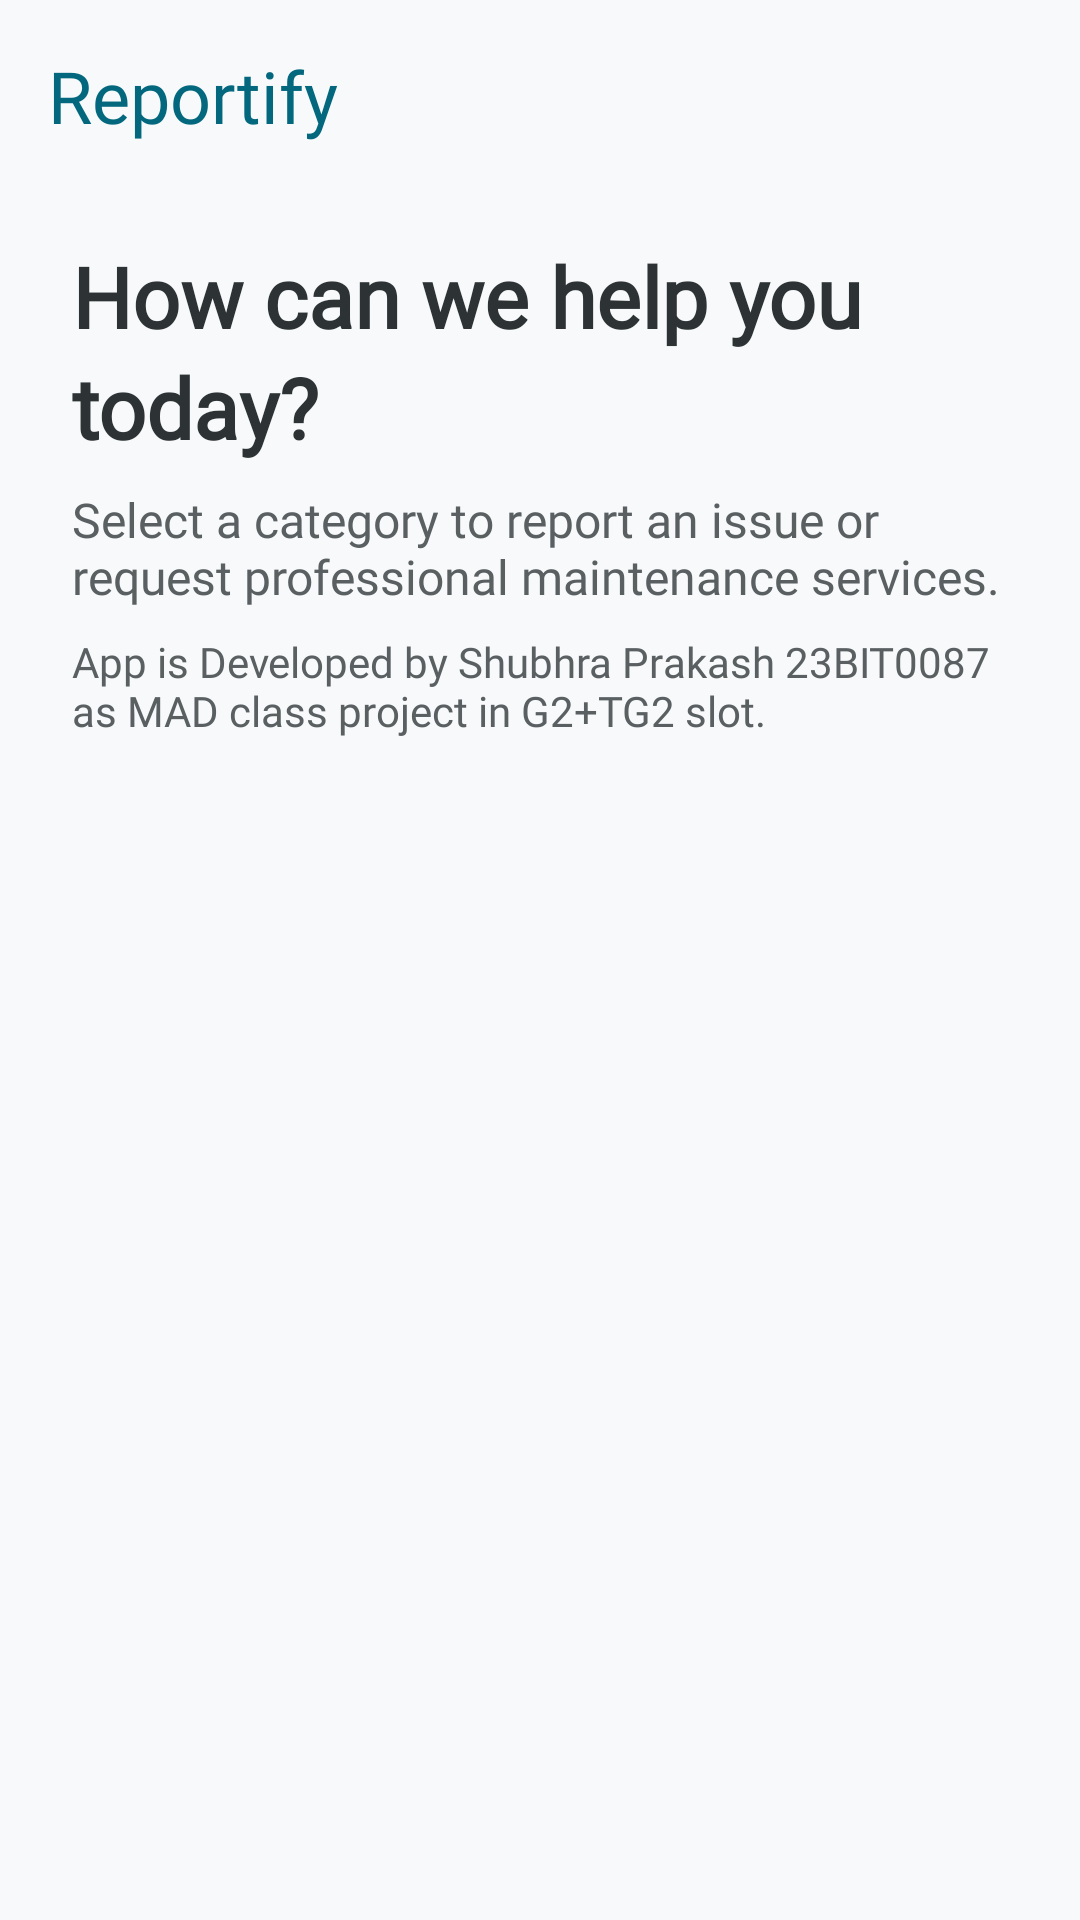

Layout XML and referenced resources for this Android screen:
<!-- AndroidManifest.xml: application theme Theme.Reportify -->
<!-- res/layout/fragment_home.xml -->
<?xml version="1.0" encoding="utf-8"?>
<androidx.coordinatorlayout.widget.CoordinatorLayout xmlns:android="http://schemas.android.com/apk/res/android"
    xmlns:app="http://schemas.android.com/apk/res-auto"
    android:layout_width="match_parent"
    android:layout_height="match_parent"
    xmlns:tools="http://schemas.android.com/tools"
    android:background="@color/surface">

    <com.google.android.material.appbar.AppBarLayout
        android:layout_width="match_parent"
        android:layout_height="wrap_content"
        app:elevation="0dp"
        android:background="@android:color/transparent">

        <com.google.android.material.appbar.MaterialToolbar
            android:id="@+id/toolbar"
            android:layout_width="match_parent"
            android:layout_height="?attr/actionBarSize"
            app:title="Reportify"
            app:titleTextAppearance="@style/TextHeadline"
            app:titleTextColor="@color/primary"/>
    </com.google.android.material.appbar.AppBarLayout>

    <LinearLayout
        android:layout_width="match_parent"
        android:layout_height="match_parent"
        android:orientation="vertical"
        app:layout_behavior="@string/appbar_scrolling_view_behavior">

        <LinearLayout
            android:layout_width="match_parent"
            android:layout_height="wrap_content"
            android:orientation="vertical"
            android:paddingHorizontal="24dp"
            android:paddingTop="16dp"
            android:paddingBottom="16dp">

            <TextView
                style="@style/TextDisplay"
                android:layout_width="match_parent"
                android:layout_height="wrap_content"
                android:text="How can we help you today?"
                android:textSize="28sp"
                android:lineSpacingExtra="4dp"/>

            <TextView
                style="@style/TextBody"
                android:layout_width="match_parent"
                android:layout_height="wrap_content"
                android:layout_marginTop="8dp"
                android:text="Select a category to report an issue or request professional maintenance services."
                android:textColor="@color/on_surface_variant"/>
            <TextView
                android:fontFamily="@font/inter_18pt_bold"
                android:layout_width="match_parent"
                android:layout_height="wrap_content"
                android:layout_marginTop="8dp"
                android:text="App is Developed by Shubhra Prakash 23BIT0087 as MAD class project in G2+TG2 slot."
                android:textColor="@color/on_surface_variant"/>
        </LinearLayout>

        <androidx.recyclerview.widget.RecyclerView
            android:id="@+id/recyclerServices"
            android:layout_width="match_parent"
            android:layout_height="match_parent"
            android:clipToPadding="false"
            android:paddingHorizontal="16dp"
            android:paddingBottom="130dp"
            tools:listitem="@layout/item_service"/>
    </LinearLayout>

</androidx.coordinatorlayout.widget.CoordinatorLayout>
<!-- res/layout/item_service.xml (included above) -->
<?xml version="1.0" encoding="utf-8"?>
<com.google.android.material.card.MaterialCardView
    xmlns:android="http://schemas.android.com/apk/res/android"
    xmlns:app="http://schemas.android.com/apk/res-auto"
    android:layout_width="match_parent"
    android:layout_height="wrap_content"
    android:layout_margin="8dp"
    android:clickable="true"
    android:focusable="true"
    app:cardBackgroundColor="@color/surface_container_lowest"
    app:cardCornerRadius="16dp"
    app:cardElevation="2dp"
    app:strokeWidth="0dp">

    <LinearLayout
        android:layout_width="match_parent"
        android:layout_height="wrap_content"
        android:orientation="vertical"
        android:gravity="center"
        android:padding="24dp">

        <FrameLayout
            android:id="@+id/iconBackground"
            android:layout_width="56dp"
            android:layout_height="56dp"
            android:background="@drawable/bg_circle_primary_container"
            android:layout_marginBottom="16dp">

            <ImageView
                android:id="@+id/imgIcon"
                android:layout_width="28dp"
                android:layout_height="28dp"
                android:layout_gravity="center"
                app:tint="@color/on_primary_container"
                android:scaleType="centerInside"/>
        </FrameLayout>

        <TextView
            android:id="@+id/tvServiceName"
            android:layout_width="wrap_content"
            android:layout_height="wrap_content"
            android:text="Service"
            android:textColor="@color/on_surface"
            android:textSize="14sp"
            android:fontFamily="@font/manrope_bold"
            android:textStyle="bold"
            android:gravity="center"
            android:textAlignment="center"/>

    </LinearLayout>

</com.google.android.material.card.MaterialCardView>
<!-- resources referenced by this layout -->
<resources>
  <color name="on_primary_container">#004e60</color>
  <color name="on_surface">#2D3335</color>
  <color name="on_surface_variant">#5A6062</color>
  <color name="primary">#03687E</color>
  <color name="surface">#F8F9FA</color>
  <color name="surface_container_lowest">#FFFFFF</color>
  <style name="TextBody">
          <item name="android:textSize">16sp</item>
          <item name="android:textColor">@color/on_surface</item>
          <item name="android:fontFamily">@font/inter_18pt_regular</item>
      </style>
  <style name="TextDisplay">
          <item name="android:textSize">32sp</item>
          <item name="android:textColor">@color/on_surface</item>
          <item name="android:fontFamily">@font/manrope_bold</item>
          <item name="android:textStyle">bold</item>
      </style>
  <style name="TextHeadline">
          <item name="android:textSize">24sp</item>
          <item name="android:textColor">@color/on_surface</item>
          <item name="android:fontFamily">@font/manrope_bold</item>
      </style>
  <style name="Theme.Reportify" parent="Base.Theme.Reportify" />
  <style name="Base.Theme.Reportify" parent="Theme.Material3.DayNight.NoActionBar">
          
          
      </style>
</resources>
